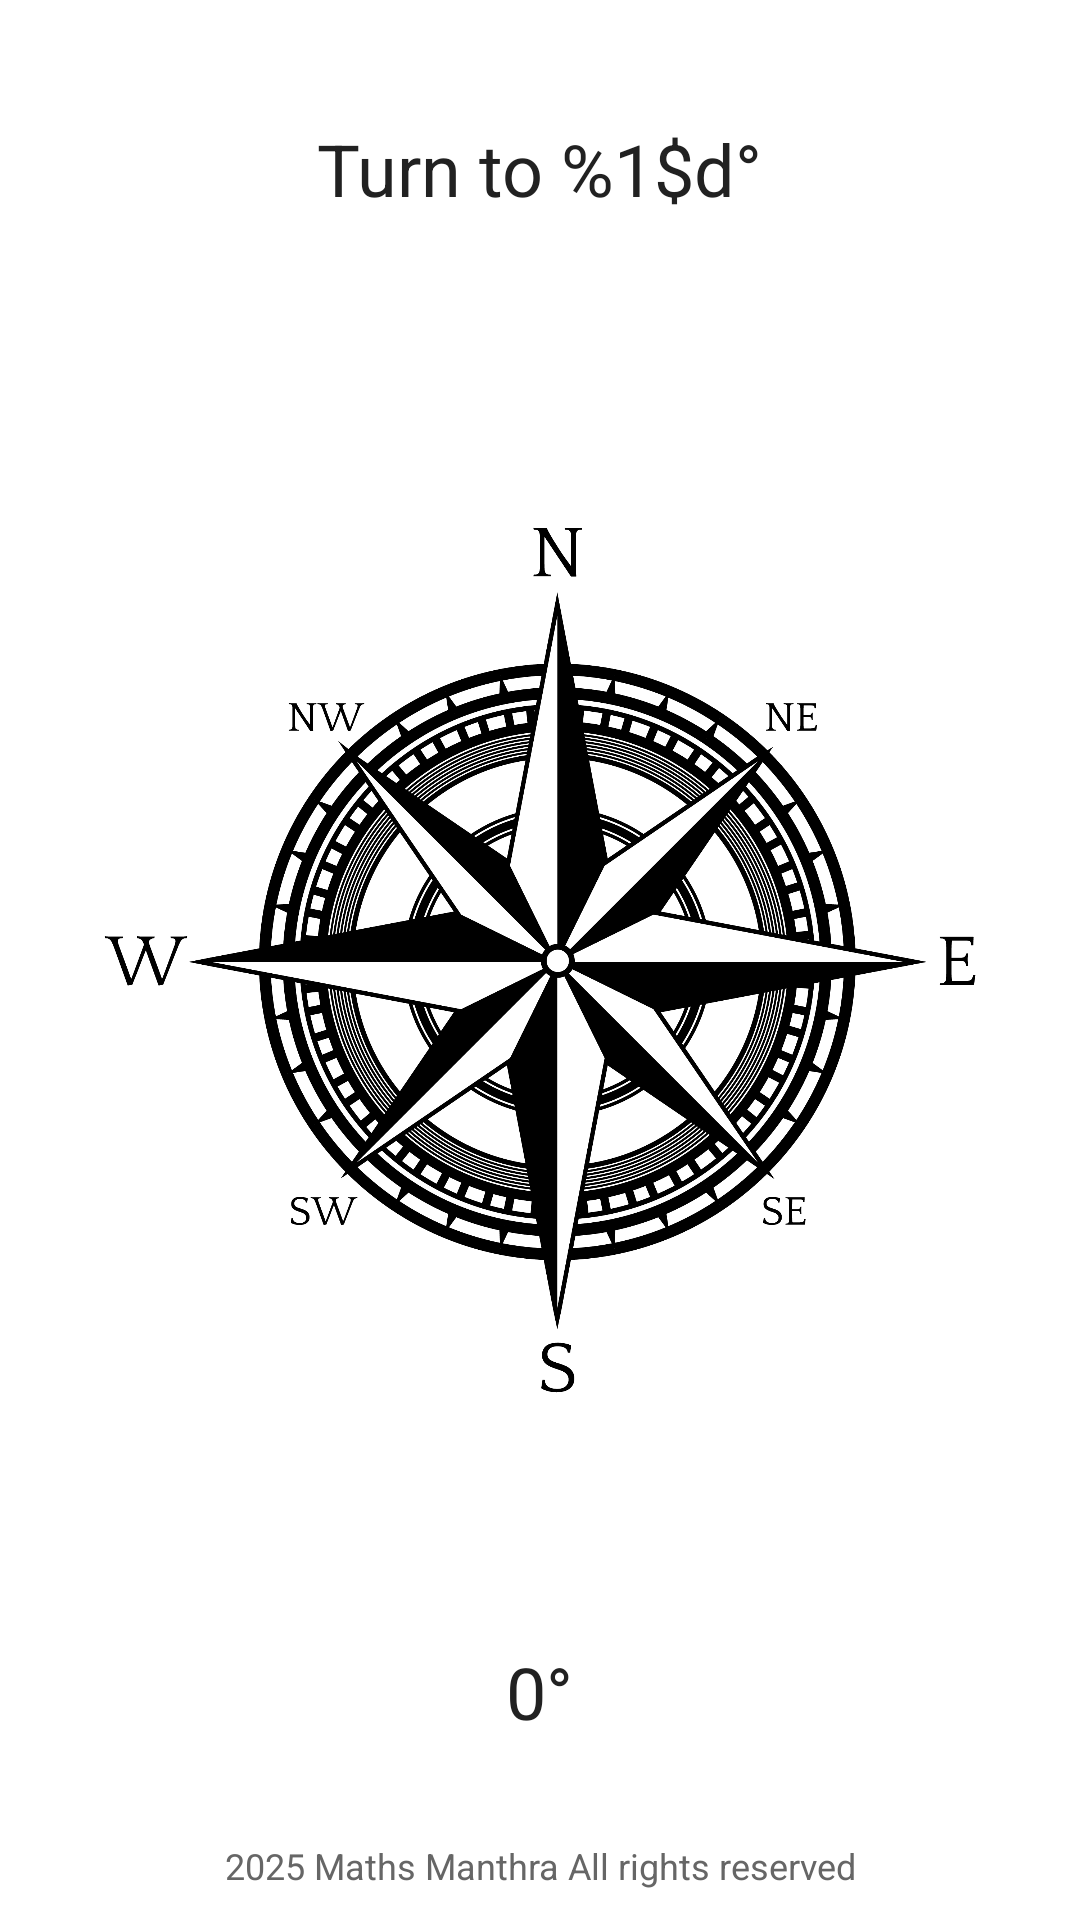

The Android layout XML behind this screen, and the referenced resources:
<!-- AndroidManifest.xml: application theme Theme.ZMantra -->
<!-- res/layout/fragment_game_compass.xml -->
<?xml version="1.0" encoding="utf-8"?>
<FrameLayout xmlns:android="http://schemas.android.com/apk/res/android"
    xmlns:app="http://schemas.android.com/apk/res-auto"

    android:id="@+id/rootLayout"
    android:layout_width="match_parent"
    android:layout_height="match_parent"
    android:background="?attr/colorSurface"
    android:importantForAccessibility="yes"
    android:focusable="true"
    android:focusableInTouchMode="true"
    >

    
    <TextView
        android:id="@+id/questionTv"
        android:layout_width="wrap_content"
        android:layout_height="wrap_content"
        android:layout_marginTop="40dp"
        android:layout_gravity="center|top"
        android:text="@string/turn_to_angle"
        android:focusable="true"
        android:focusableInTouchMode="true"
        android:textColor="?attr/colorOnSecondary"
        android:textSize="24sp" />

    
    <ImageView
        android:id="@+id/compass"
        android:layout_width="300dp"
        android:layout_height="300dp"
        android:layout_gravity="center"
        android:src="@drawable/game_compass"
        android:importantForAccessibility="no"
        android:contentDescription="@null"
        android:focusable="false"
        android:focusableInTouchMode="false" />

    
    <TextView
        android:id="@+id/degreeText"
        android:layout_width="wrap_content"
        android:layout_height="wrap_content"
        android:layout_marginBottom="60dp"
        android:layout_gravity="center|bottom"
        android:text="@string/degree_placeholder"
        android:focusable="true"
        android:focusableInTouchMode="true"
        android:textColor="?attr/colorOnSecondary"
        android:textSize="24sp" />

    <TextView
        android:id="@+id/footer_text"
        android:layout_width="wrap_content"
        android:layout_height="wrap_content"
        android:text="@string/footer"
        android:textColor="?attr/colorOutline"
        android:layout_marginBottom="10dp"
        android:textSize="12sp"
        android:gravity="center"
        android:importantForAccessibility="no"
        android:contentDescription="@null"
        android:focusableInTouchMode="false"
        android:focusable="false"
        android:layout_gravity="bottom|center_horizontal" />

    <include layout="@layout/dialog_result" />



</FrameLayout>
<!-- res/layout/dialog_result.xml (included above) -->
<FrameLayout xmlns:android="http://schemas.android.com/apk/res/android"
    android:id="@+id/feedbackOverlay"
    android:layout_width="match_parent"
    android:layout_height="match_parent"
    android:background="#80000000"
    android:visibility="gone"
    android:clickable="true"
    android:focusable="true"
    android:elevation="100dp">

    <LinearLayout
        android:id="@+id/feedbackView"
        android:layout_width="wrap_content"
        android:layout_height="wrap_content"
        android:layout_gravity="center"
        android:orientation="vertical"
        android:padding="16dp"
        android:background="?attr/colorSecondary"
        android:alpha="0.95"
        android:elevation="8dp"
        android:importantForAccessibility="yes"
        android:focusable="true"
        android:contentDescription="">

        <TextView
            android:id="@+id/messageTextView"
            android:layout_width="wrap_content"
            android:layout_height="wrap_content"
            android:layout_gravity="center_horizontal"
            android:textSize="20sp"
            android:textColor="?android:attr/textColorPrimary"
            android:textAlignment="center"
            android:padding="12dp"
            android:background="@android:color/transparent" />

        <ImageView
            android:id="@+id/gifImageView"
            android:layout_width="300dp"
            android:layout_height="200dp"
            android:layout_gravity="center"
            android:layout_marginTop="8dp"
            android:scaleType="fitCenter" />
    </LinearLayout>
</FrameLayout>
<!-- resources referenced by this layout -->
<resources>
  <!-- drawable game_compass: png bitmap (drawable, 241963 bytes) -->
  <string name="degree_placeholder">0°</string>
  <string name="footer"> Zendalona Vision beyond Sight</string>
  <string name="turn_to_angle">Turn to %1$d°</string>
  <style name="Theme.ZMantra" parent="Theme.Material3.DayNight.NoActionBar">
  
          
          <item name="colorPrimary">@color/light_purple_button</item>
          <item name="colorOnPrimary">@color/light_purple_button_text</item>
  
          
          <item name="colorSecondary">@color/dark_activity_bar</item>
          <item name="colorOnSecondary">@color/light_activity_bar_text</item>
  
          
          <item name="colorTertiary">@color/light_dark_landing_button</item>
          <item name="colorOnTertiary">@color/light_dark_landing_text</item>
  
  
          
          <item name="colorSurface">@color/dark_surface</item>
  
          
          <item name="android:colorBackground">@color/dark_screen_background</item>
          <item name="colorOutline">@color/dark_subtitle_text</item>
  
  
          
          <item name="android:statusBarColor">@color/dark_activity_bar</item>
  
  
  
  
          <item name="colorError">@color/light_red_button</item>
  
  
      </style>
  <color name="light_purple_button">#6C5DD3</color>
  <color name="light_purple_button_text">#FFFFFF</color>
  <color name="dark_activity_bar">#212121</color>
  <color name="light_activity_bar_text">#FFFFFF</color>
  <color name="light_dark_landing_button">#424242</color>
  <color name="light_dark_landing_text">#FFFFFF</color>
  <color name="dark_surface">#212121</color>
  <color name="dark_screen_background">#1A1A1A</color>
  <color name="dark_subtitle_text">#666666</color>
  <color name="light_red_button">#D14D42</color>
</resources>
